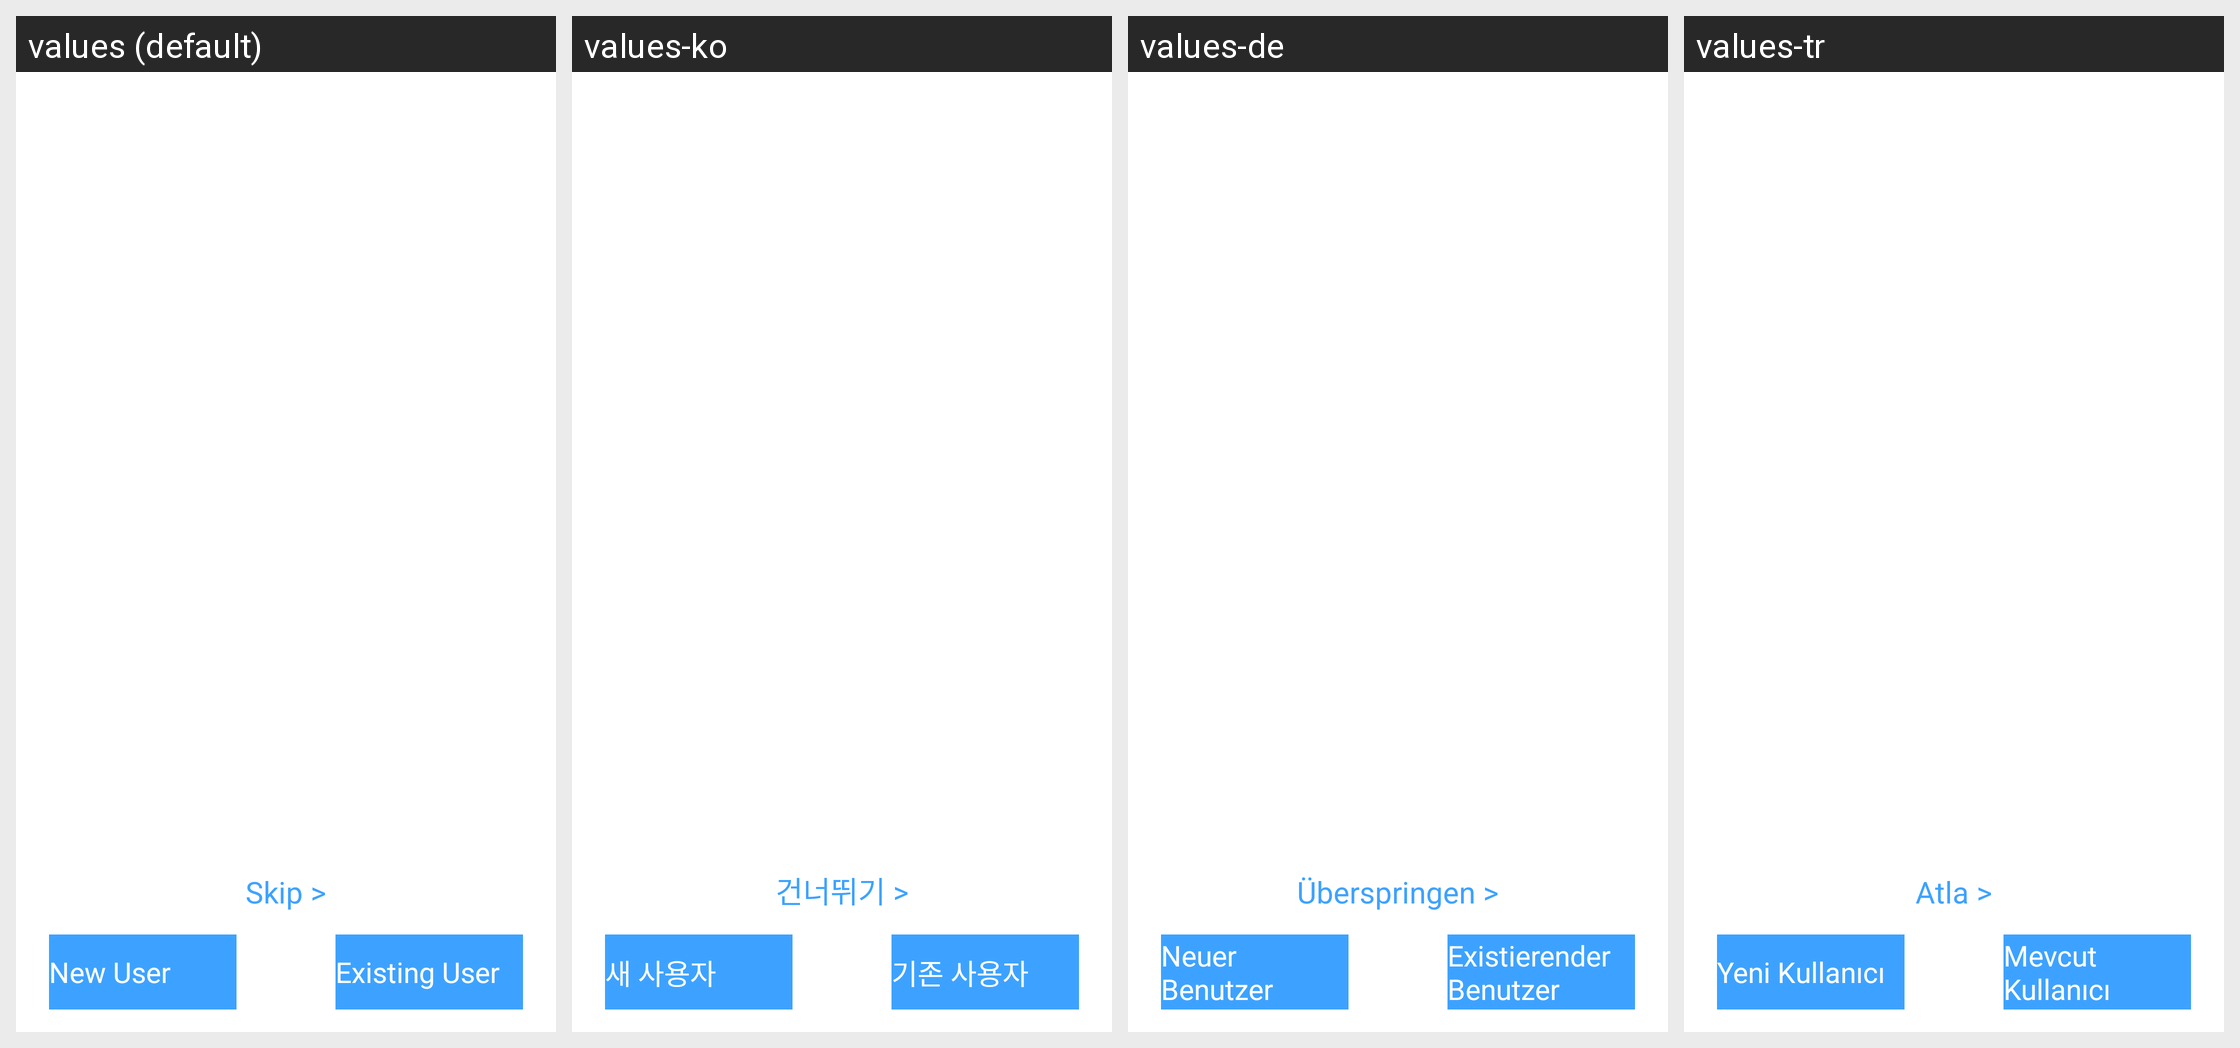

Strings drawn on this Android screen and how each of the app's shown locales translates them:
Android screen res/layout/splash_activity.xml rendered under 4 locales, left to right: values (default), values-ko, values-de, values-tr. Device: Nexus 5 (rendered at 1080×1920; each locale shown at half size, 540×960, under a caption strip naming it); theme AppBaseTheme.
Other locales in the repository, not shown: values-ar, values-fr, values-it, values-ja, values-pt, values-ru, values-zh-rCN, values-zh-rTW.
Strings drawn on this screen, with the default value and each locale's value (text and hints the layout hard-codes, and strings that could not be matched under every locale, appear in the picture but are not listed):

skip
  values: Skip >
  values-ko: 건너뛰기 >
  values-de: Überspringen >
  values-tr: Atla >

new_user
  values: New User
  values-ko: 새 사용자
  values-de: Neuer Benutzer
  values-tr: Yeni Kullanıcı

existing_user
  values: Existing User
  values-ko: 기존 사용자
  values-de: Existierender Benutzer
  values-tr: Mevcut Kullanıcı
